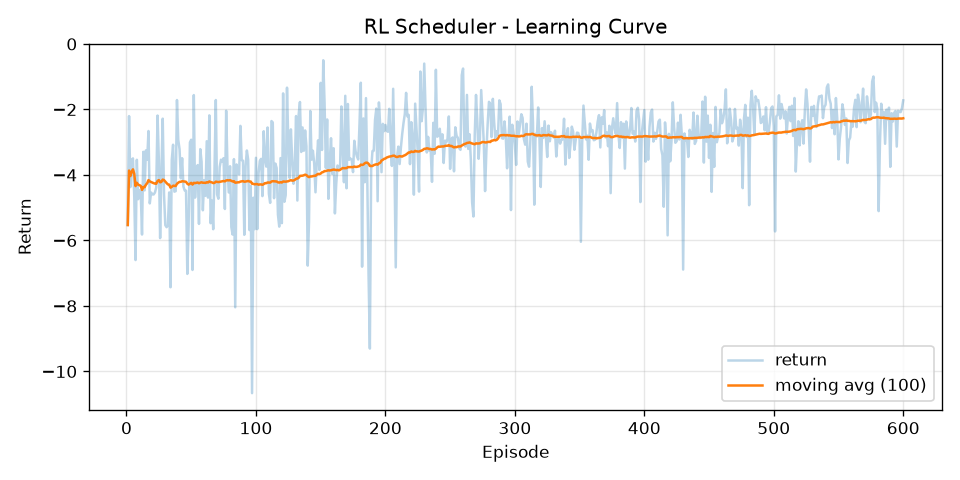

The data file committed next to this chart (first rows):
episode, return, return_ma100
1, -5.528, -5.528
2, -2.202, -3.865
3, -4.37, -4.033
4, -3.545, -3.911
5, -3.494, -3.828
6, -4.64, -3.963
7, -6.598, -4.34
8, -3.536, -4.239
9, -4.739, -4.295
10, -4.459, -4.311
11, -4.534, -4.331
12, -5.818, -4.455
13, -3.293, -4.366
14, -4.471, -4.373
15, -3.25, -4.299
16, -3.534, -4.251
17, -2.657, -4.157
18, -4.868, -4.197
19, -4.536, -4.214
20, -4.594, -4.233
21, -4.594, -4.251
22, -4.534, -4.263
23, -4.381, -4.269
24, -2.186, -4.182
25, -3.536, -4.156
26, -5.928, -4.224
27, -3.848, -4.21
28, -2.281, -4.141
29, -4.594, -4.157
30, -5.534, -4.203
31, -5.594, -4.248
32, -5.534, -4.288
33, -4.534, -4.295
34, -7.428, -4.387
35, -3.536, -4.363
36, -3.077, -4.327
37, -4.51, -4.332
38, -4.494, -4.337
39, -1.712, -4.269
40, -2.927, -4.236
41, -3.216, -4.211
42, -4.102, -4.208
43, -3.488, -4.192
44, -4.355, -4.195
45, -4.474, -4.201
46, -4.48, -4.207
47, -7.021, -4.267
48, -5.53, -4.294
49, -3.008, -4.267
50, -2.925, -4.241
51, -6.9, -4.293
52, -1.561, -4.24
53, -4.691, -4.249
54, -3.781, -4.24
55, -3.698, -4.23
56, -5.494, -4.253
57, -3.211, -4.234
58, -3.594, -4.223
59, -5.078, -4.238
60, -4.159, -4.237
... 540 more rows
